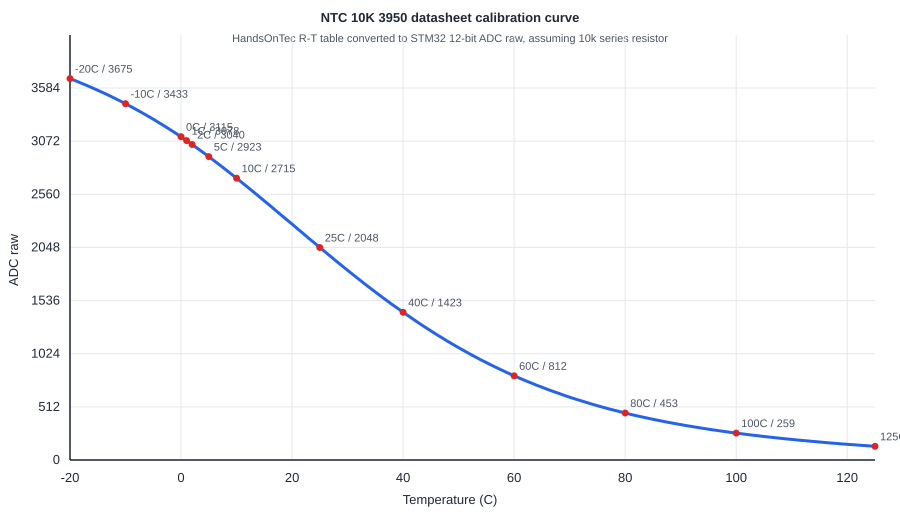

Data behind this chart, as committed beside it:
celsius, datasheet_resistance_ohm, adc_raw_with_10k_series
-20, 87430, 3675
-19, 82790, 3654
-18, 78440, 3632
-17, 74360, 3610
-16, 70530, 3586
-15, 66920, 3563
-14, 63540, 3538
-13, 60340, 3513
-12, 57330, 3487
-11, 54500, 3460
-10, 51820, 3433
-9, 49280, 3404
-8, 46890, 3375
-7, 44620, 3345
-6, 42480, 3315
-5, 40450, 3283
-4, 38530, 3251
-3, 36700, 3218
-2, 34970, 3184
-1, 33330, 3150
0, 31770, 3115
1, 30250, 3078
2, 28820, 3040
3, 27450, 3002
4, 26160, 2962
5, 24940, 2923
6, 23770, 2882
7, 22670, 2842
8, 21620, 2800
9, 20630, 2758
10, 19680, 2715
11, 18780, 2672
12, 17930, 2629
13, 17120, 2585
14, 16350, 2541
15, 15620, 2497
16, 14930, 2452
17, 14260, 2407
18, 13630, 2362
19, 13040, 2318
20, 12470, 2273
21, 11920, 2227
22, 11410, 2182
23, 10910, 2137
24, 10450, 2093
25, 10000, 2048
26, 9575, 2003
27, 9170, 1959
28, 8784, 1915
29, 8416, 1871
30, 8064, 1828
31, 7730, 1785
32, 7410, 1743
33, 7106, 1701
34, 6815, 1660
35, 6538, 1619
36, 6273, 1579
37, 6020, 1539
38, 5778, 1500
39, 5548, 1461
... 86 more rows
